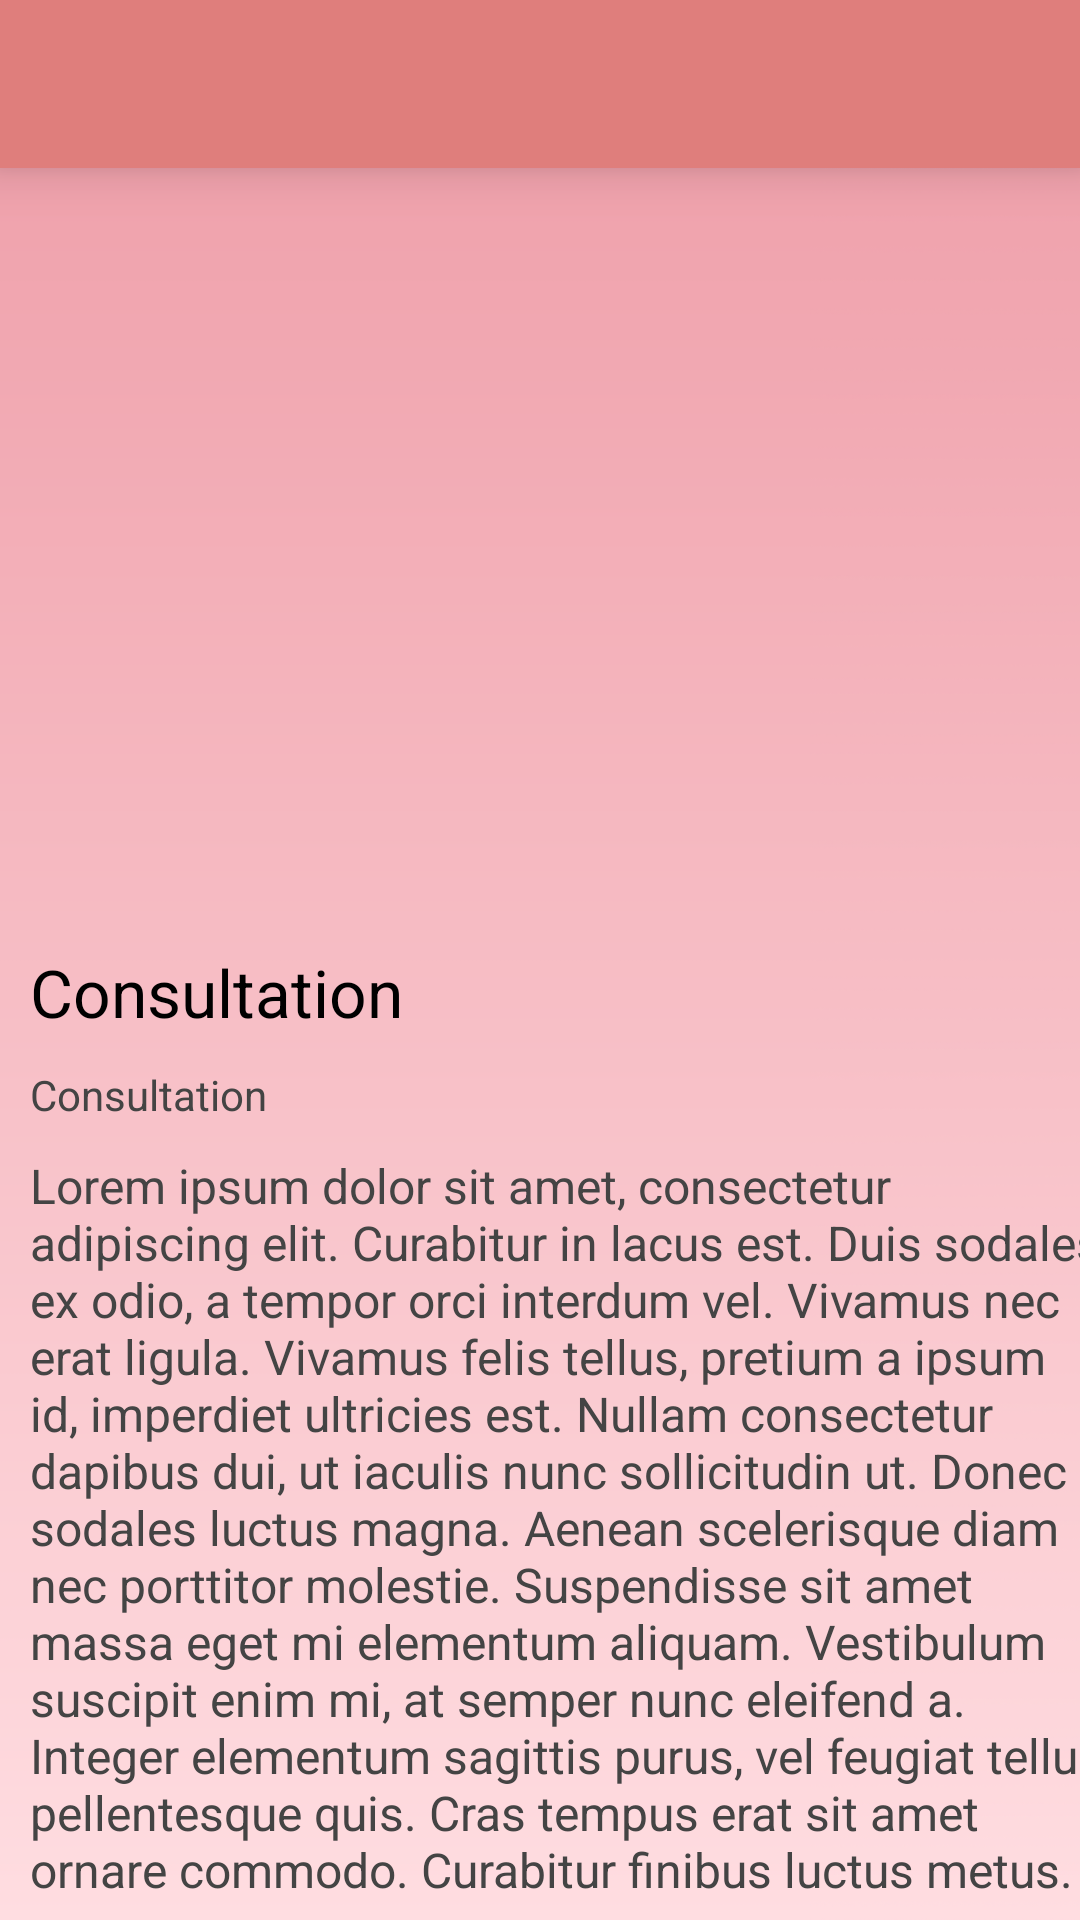

Produce the Android XML layout that renders to this screen, including the resource entries it uses.
<!-- AndroidManifest.xml: application theme AppTheme -->
<!-- res/layout/activity_view_promotion.xml -->
<?xml version="1.0" encoding="utf-8"?>

<LinearLayout xmlns:android="http://schemas.android.com/apk/res/android"
    xmlns:app="http://schemas.android.com/apk/res-auto"
    xmlns:tools="http://schemas.android.com/tools"
    android:layout_width="match_parent"
    android:layout_height="match_parent"
    android:orientation="vertical"
    android:background="@drawable/wallpaper_pink"
    tools:context=".ui.universalActivities.ViewPromotion">

    <include
        android:id="@+id/promotion_view_toolbar"
        layout="@layout/toolbar_layout" />

    <androidx.core.widget.NestedScrollView
        android:layout_width="match_parent"
        android:layout_height="wrap_content">

        <androidx.constraintlayout.widget.ConstraintLayout
            android:layout_width="match_parent"
            android:layout_height="wrap_content"
            android:paddingBottom="20dp">

            <ImageView
                android:id="@+id/promotion_view_imageView"
                android:layout_width="match_parent"
                android:layout_height="250dp"
                app:layout_constraintEnd_toEndOf="parent"
                app:layout_constraintStart_toStartOf="parent"
                app:layout_constraintTop_toTopOf="parent" />

            <TextView
                android:id="@+id/promotion_view_titleTextView"
                android:layout_width="wrap_content"
                android:layout_height="wrap_content"
                android:layout_marginStart="10dp"
                android:layout_marginTop="10dp"
                android:text="@string/consultation"
                android:textColor="@color/colorBlack"
                android:textSize="22sp"
                app:layout_constraintStart_toStartOf="parent"
                app:layout_constraintTop_toBottomOf="@id/promotion_view_imageView" />

            <TextView
                android:id="@+id/promotion_view_dateTextView"
                android:layout_width="wrap_content"
                android:layout_height="wrap_content"
                android:layout_marginStart="10dp"
                android:layout_marginTop="10dp"
                android:text="@string/consultation"
                android:textColor="#444444"
                android:textSize="14sp"
                app:layout_constraintStart_toStartOf="parent"
                app:layout_constraintTop_toBottomOf="@id/promotion_view_titleTextView" />

            <TextView
                android:id="@+id/promotion_view_descTextView"
                android:layout_width="wrap_content"
                android:layout_height="wrap_content"
                android:layout_marginStart="10dp"
                android:layout_marginTop="10dp"
                android:text="@string/lorem_ipsum"
                android:textColor="#444444"
                android:textSize="16sp"
                app:layout_constraintStart_toStartOf="parent"
                app:layout_constraintTop_toBottomOf="@id/promotion_view_dateTextView" />

            <Button
                android:id="@+id/promotion_view_btnEdit"
                android:layout_width="wrap_content"
                android:layout_height="wrap_content"
                android:layout_marginTop="10dp"
                android:background="@color/colorButtonNormal"
                android:text="@string/edit"
                app:layout_constraintEnd_toEndOf="parent"
                app:layout_constraintStart_toStartOf="parent"
                app:layout_constraintTop_toBottomOf="@id/promotion_view_descTextView" />
        </androidx.constraintlayout.widget.ConstraintLayout>
    </androidx.core.widget.NestedScrollView>
</LinearLayout>
<!-- res/layout/toolbar_layout.xml (included above) -->
<?xml version="1.0" encoding="utf-8"?>

<androidx.appcompat.widget.Toolbar xmlns:android="http://schemas.android.com/apk/res/android"
    android:layout_width="match_parent"
    android:layout_height="?actionBarSize"
    xmlns:app="http://schemas.android.com/apk/res-auto"
    android:background="@color/colorHeader"
    app:popupTheme="@style/ThemeOverlay.AppCompat.Light"
    android:elevation="10dp"
    android:theme="@style/ThemeOverlay.AppCompat.Dark.ActionBar" />
<!-- resources referenced by this layout -->
<resources>
  <color name="colorBlack">#000000</color>
  <color name="colorButtonNormal">#E57373</color>
  <color name="colorHeader">#DF7E7C</color>
  <!-- drawable wallpaper_pink: png bitmap (drawable, 62975 bytes) -->
  <string name="consultation">Consultation</string>
  <string name="edit">Edit</string>
  <string name="lorem_ipsum">Lorem ipsum dolor sit amet, consectetur adipiscing elit. Curabitur in lacus est. Duis sodales ex odio, a tempor orci interdum vel. Vivamus nec erat ligula. Vivamus felis tellus, pretium a ipsum id, imperdiet ultricies est. Nullam consectetur dapibus dui, ut iaculis nunc sollicitudin ut. Donec sodales luctus magna. Aenean scelerisque diam nec porttitor molestie. Suspendisse sit amet massa eget mi elementum aliquam. Vestibulum suscipit enim mi, at semper nunc eleifend a. Integer elementum sagittis purus, vel feugiat tellus pellentesque quis. Cras tempus erat sit amet ornare commodo. Curabitur finibus luctus metus.</string>
  <style name="AppTheme" parent="Theme.AppCompat.Light.NoActionBar">
          
          <item name="colorPrimary">@color/colorPrimary</item>
          <item name="colorPrimaryDark">@color/colorPrimaryDark</item>
          <item name="colorAccent">@color/colorAccent</item>
  
      </style>
  <color name="colorPrimary">#EC407A</color>
  <color name="colorPrimaryDark">#E57373</color>
  <color name="colorAccent">#E57373</color>
</resources>
